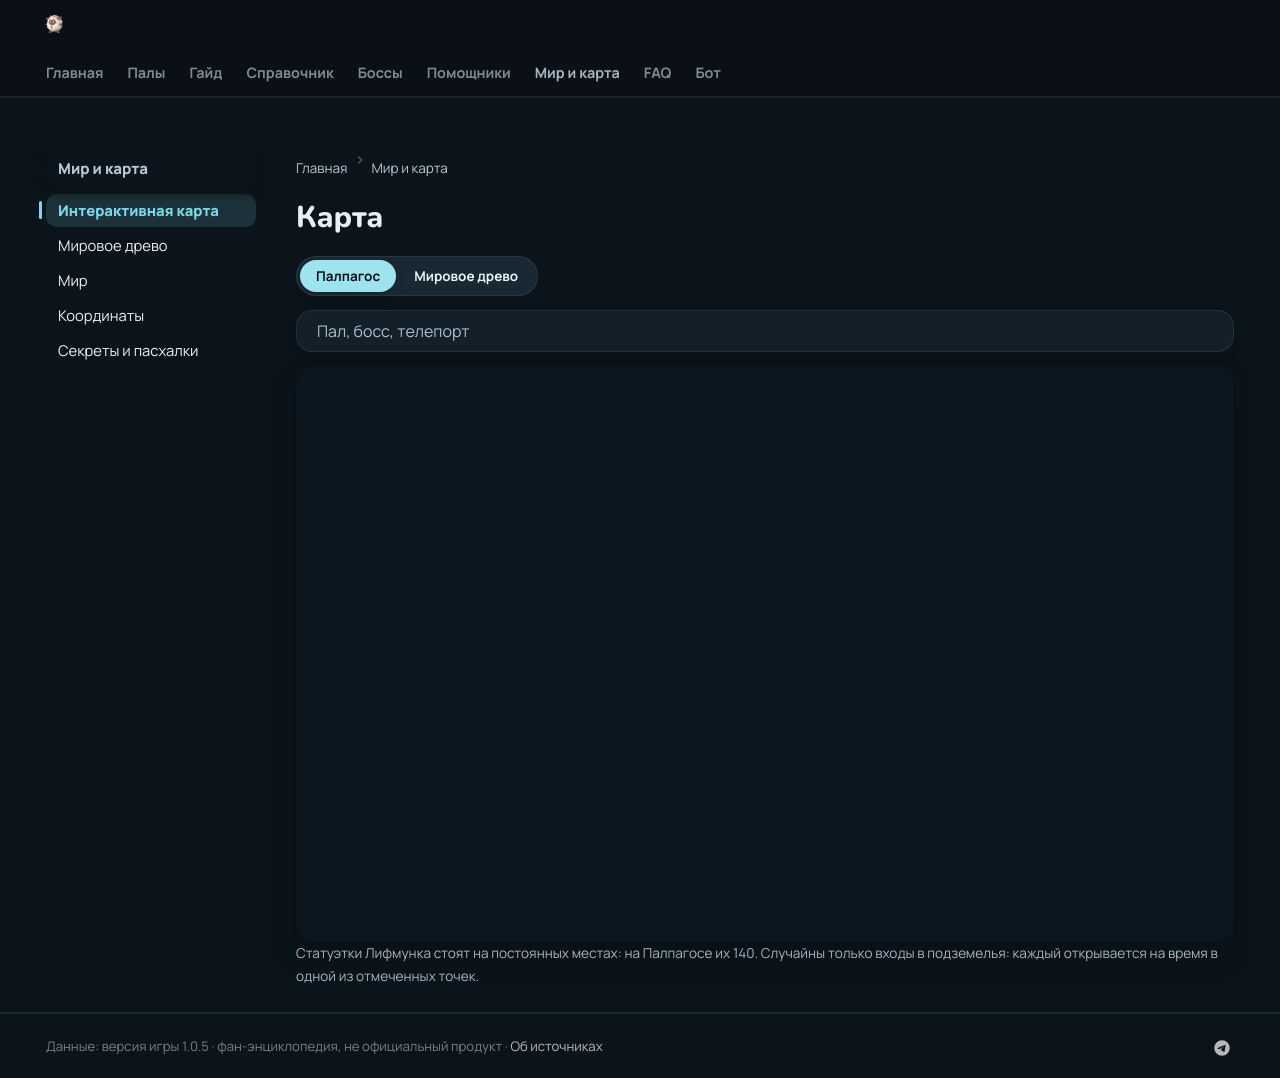

repository: 39den/palwiki · page: map/index.html · generator: mkdocs

---
hide: [toc]
leaflet: true
---
# 📍 Карта
<div class="mapsw seg" markdown="0"><button class="on" data-w="p">Палпагос</button><button data-w="t">Мировое древо</button></div>
<div class="msq" markdown="0"><input id="mapq" name="palmap-q" type="search" placeholder="Пал, босс, телепорт" autocorrect="off" autocapitalize="off" spellcheck="false" autocomplete="off" enterkeyhint="search"><button class="msx" aria-label="Очистить" hidden>×</button><span class="mcnt" hidden></span><div class="msd" hidden></div></div>
<div id="wtree" hidden markdown="0"></div>
<div id="pwmap" markdown="0"></div>
<p class="map-note">Статуэтки Лифмунка и входы в подземелья меняют место, поэтому их нет на карте. Мировое Древо — отдельная карта.</p>
